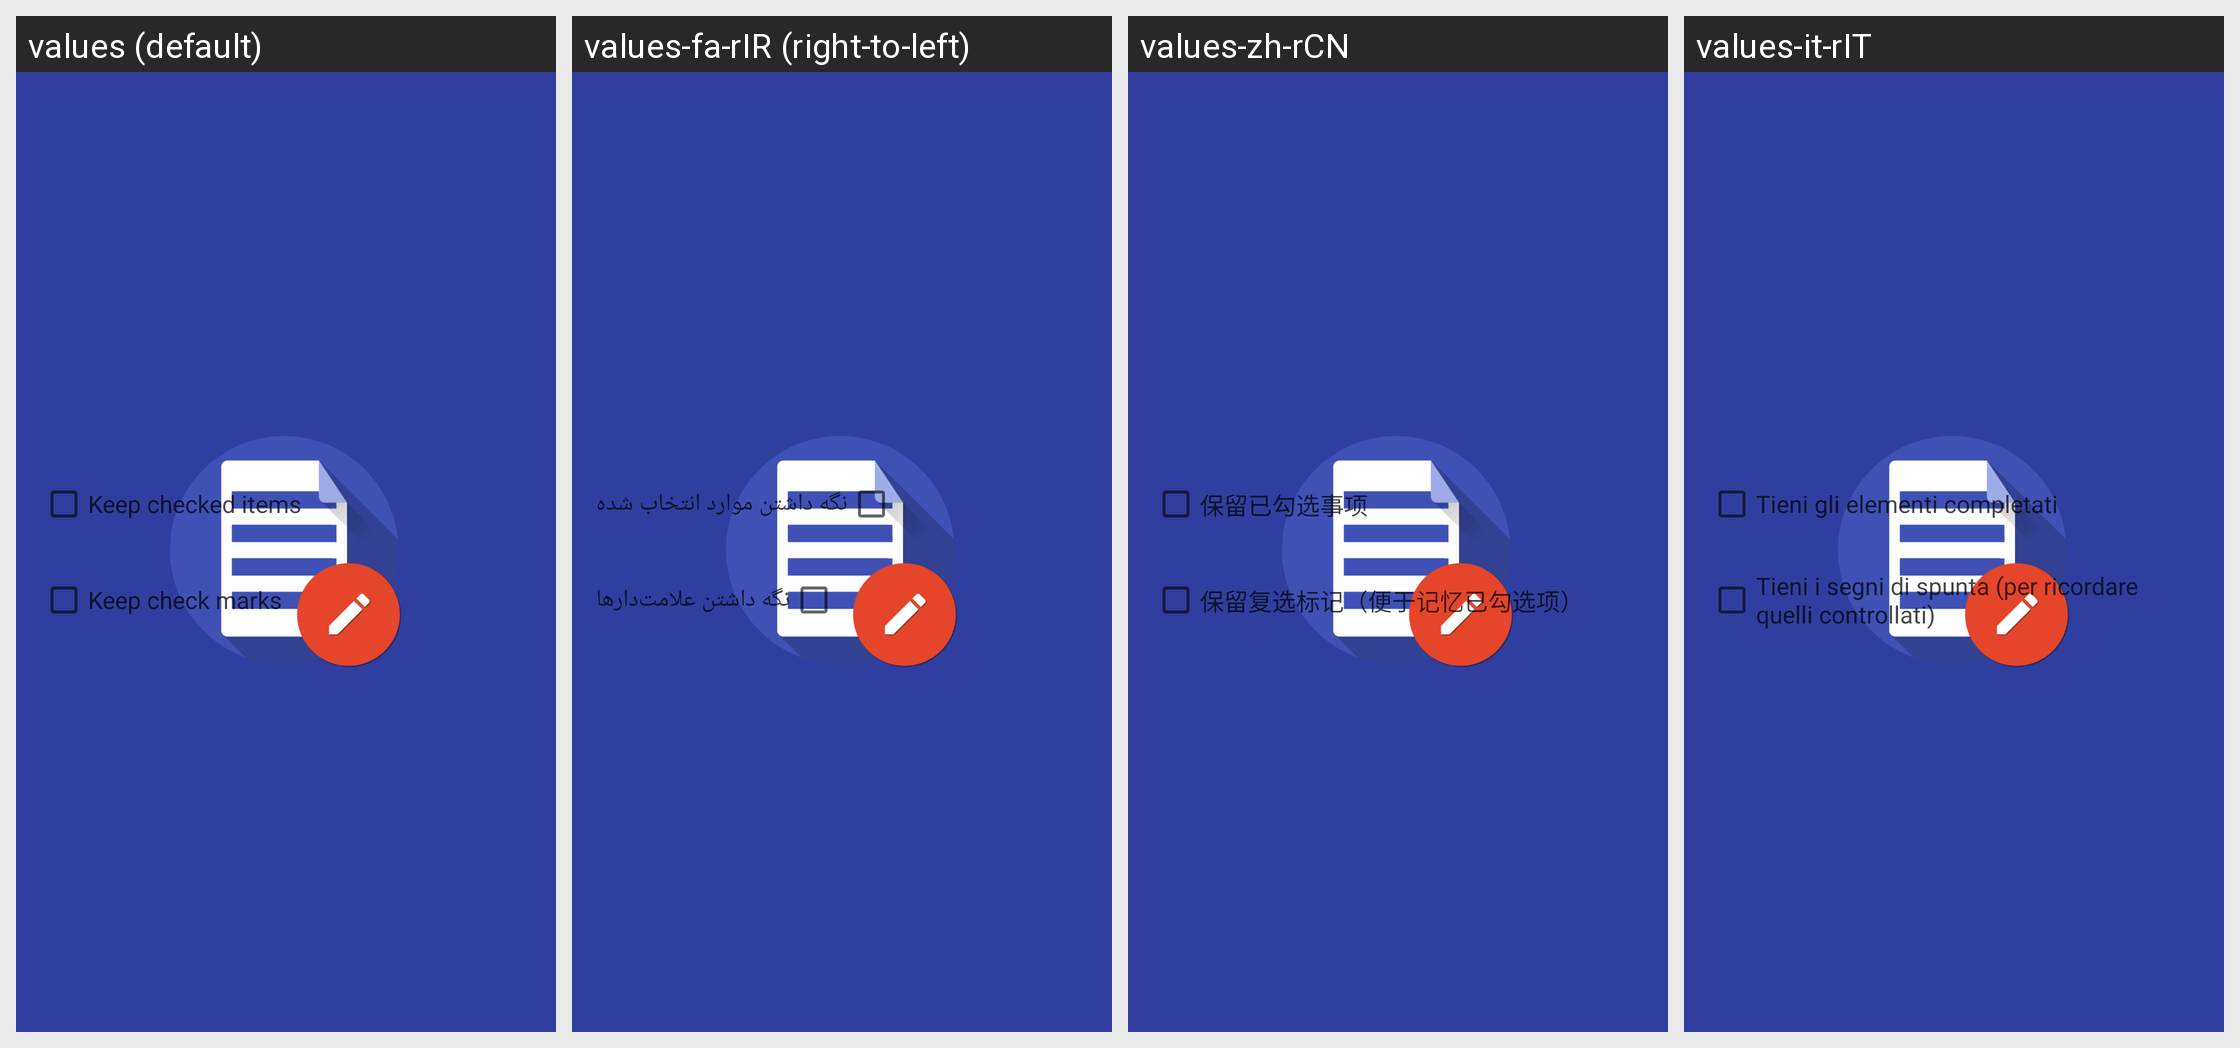

Strings drawn on this Android screen and how each of the app's shown locales translates them:
Android screen res/layout/dialog_remove_checklist_layout.xml rendered under 4 locales, left to right: values (default), values-fa-rIR (right-to-left), values-zh-rCN, values-it-rIT. Device: Nexus 5 (rendered at 1080×1920; each locale shown at half size, 540×960, under a caption strip naming it); theme OmniNotesTheme.ApiSpec.Branded.
Other locales in the repository, not shown: values-ar, values-ar-rSA, values-ca-rES, values-cs, values-cs-rCZ, values-de, values-de-rDE, values-el, values-el-rGR, values-en, values-en-rUS, values-es, values-es-rES, values-es-rXA, values-eu-rES, values-fi-rFI, values-fr, values-fr-rFR, values-gl, values-gl-rES, values-hi, values-hi-rIN, values-hr-rHR, values-hu-rHU, values-id, values-in, values-in-rID, values-it, values-iw, values-iw-rIL, values-ja-rJP, values-kh, values-km, values-km-rKH, values-lo, values-lo-rLA, values-lv-rLV, values-my-rMM, values-nb-rNO, values-nl, values-nl-rNL, values-or-rIN, values-pl-rPL, values-pt-rBR, values-pt-rPT, values-ro-rRO, values-ru, values-ru-rRU, values-si-rLK, values-sk, values-sk-rSK, values-sl, values-sl-rSI, values-sr-rSP, values-sv, values-sv-rSE, values-tr, values-tr-rTR, values-uk, values-uk-rUA, values-ur-rPK, values-zh-rTW.
Strings drawn on this screen, with the default value and each locale's value (text and hints the layout hard-codes, and strings that could not be matched under every locale, appear in the picture but are not listed):

checklist_keep_checked
  values: Keep checked items
  values-fa-rIR: نگه داشتن موارد انتخاب شده
  values-zh-rCN: 保留已勾选事项
  values-it-rIT: Tieni gli elementi completati

checklist_keep_symbols
  values: Keep check marks
  values-fa-rIR: نگه داشتن علامت‌دارها
  values-zh-rCN: 保留复选标记（便于记忆已勾选项）
  values-it-rIT: Tieni i segni di spunta (per ricordare quelli controllati)
